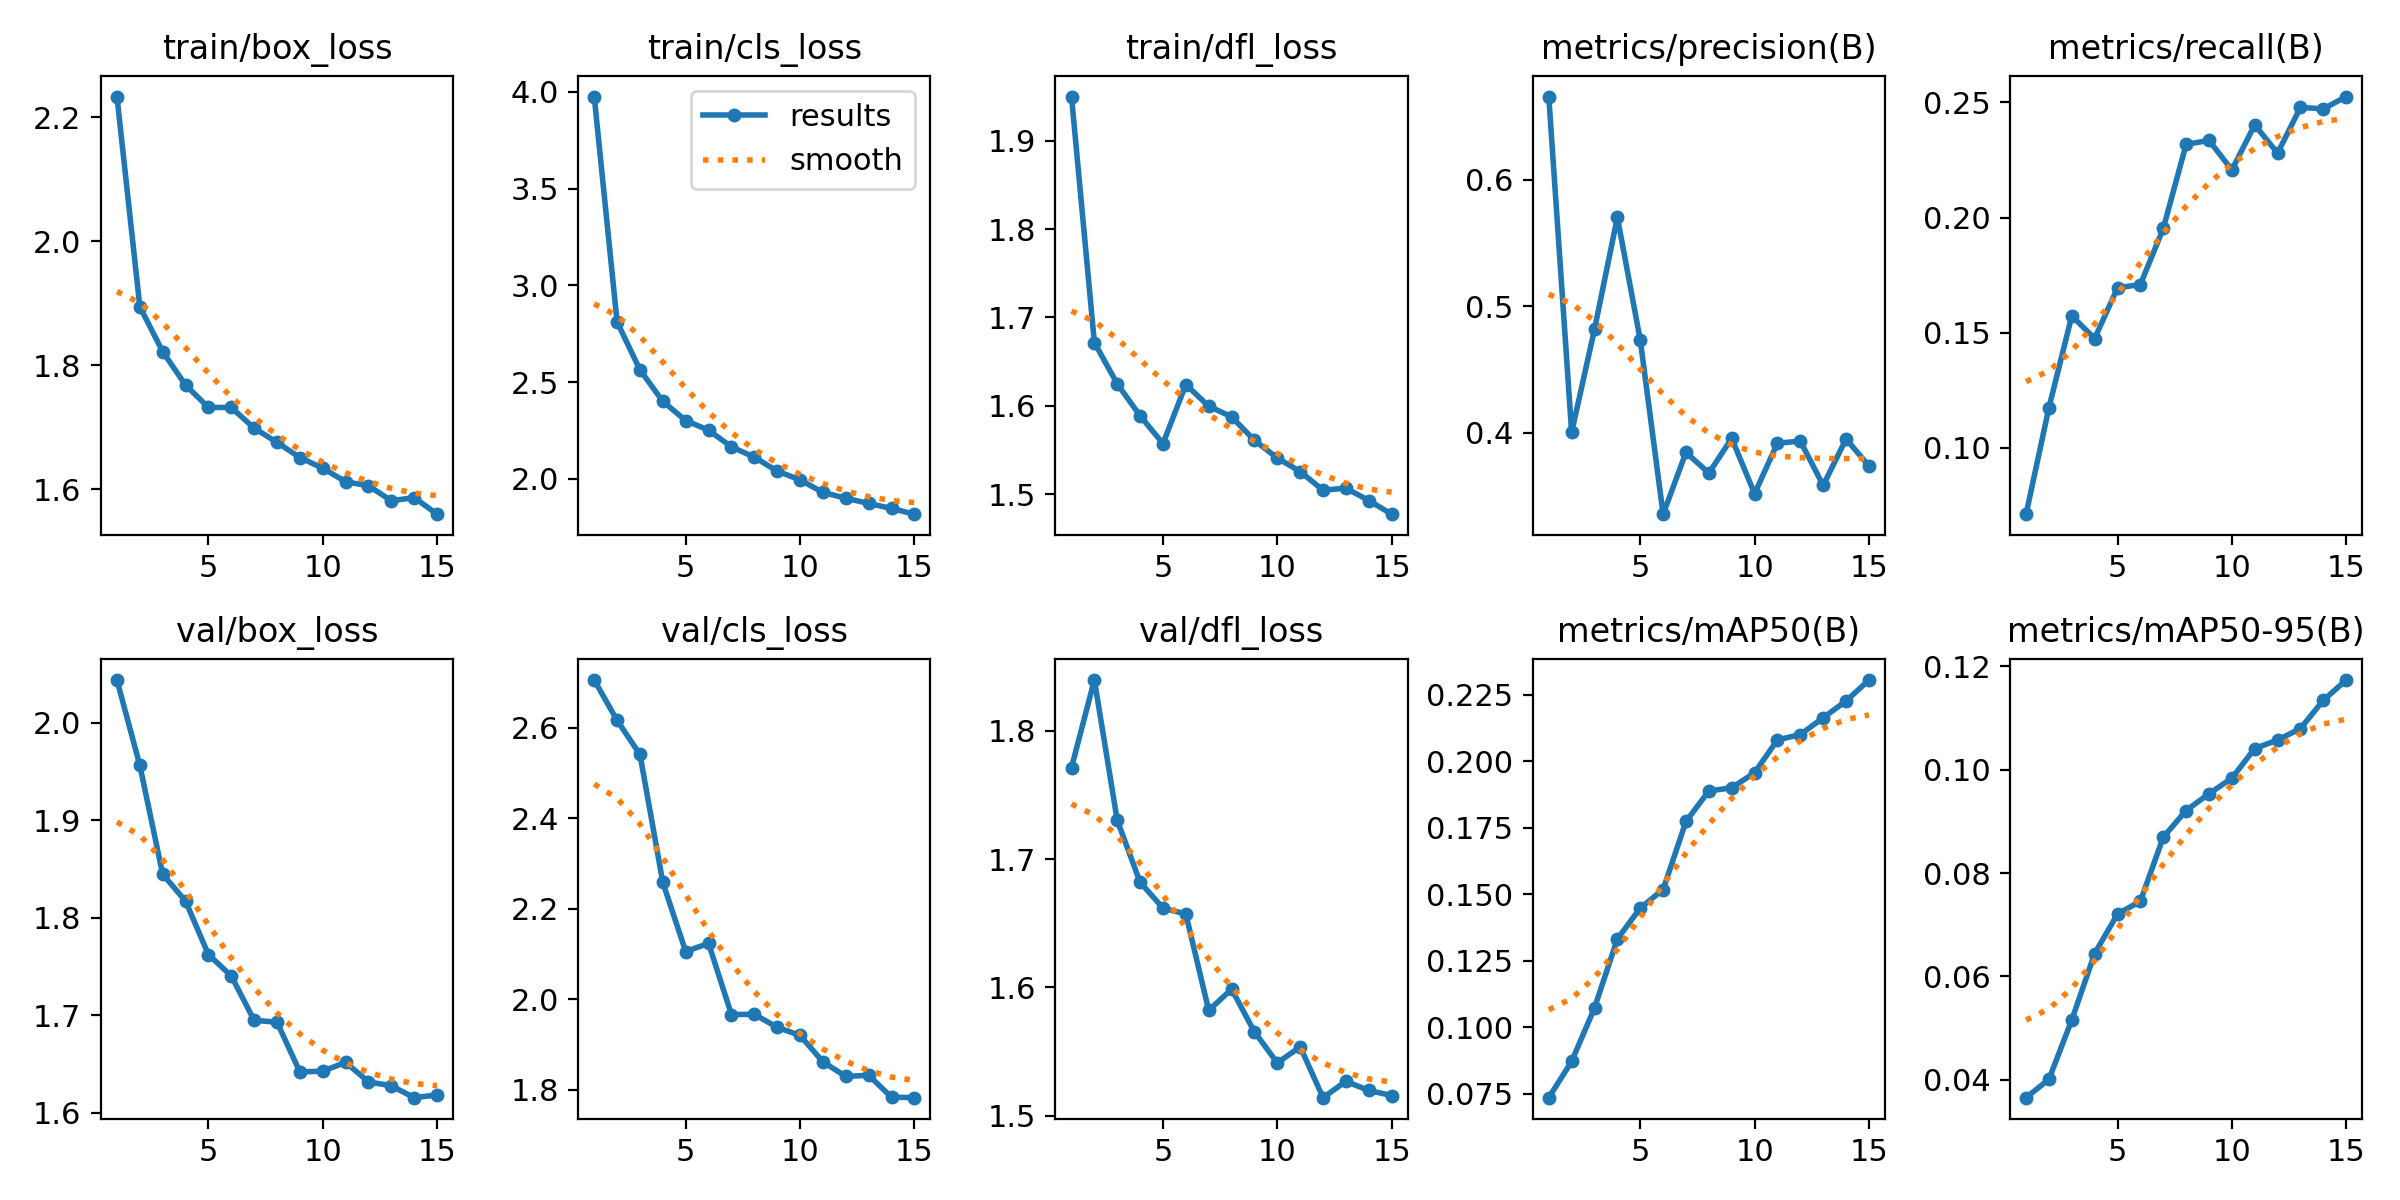

Source data for this figure (header and first rows):
epoch, time, train/box_loss, train/cls_loss, train/dfl_loss, metrics/precision(B), metrics/recall(B), metrics/mAP50(B), metrics/mAP50-95(B), val/box_loss, val/cls_loss, val/dfl_loss, lr/pg0, lr/pg1, lr/pg2
1, 34.75, 2.234, 3.975, 1.95, 0.6661, 0.07124, 0.07351, 0.03656, 2.044, 2.705, 1.771, 0.0001845, 0.0001845, 0.0001845
2, 65.6, 1.895, 2.811, 1.672, 0.4002, 0.1175, 0.08715, 0.04011, 1.956, 2.616, 1.84, 0.0003454, 0.0003454, 0.0003454
3, 95.97, 1.822, 2.564, 1.625, 0.4818, 0.1573, 0.1073, 0.05159, 1.845, 2.54, 1.73, 0.0004819, 0.0004819, 0.0004819
4, 126.1, 1.768, 2.4, 1.589, 0.5704, 0.1475, 0.1332, 0.06444, 1.817, 2.258, 1.682, 0.0004459, 0.0004459, 0.0004459
5, 156.2, 1.732, 2.302, 1.557, 0.4733, 0.1695, 0.1448, 0.07209, 1.762, 2.105, 1.662, 0.0004092, 0.0004092, 0.0004092
6, 186.4, 1.732, 2.252, 1.624, 0.3353, 0.1709, 0.1518, 0.07454, 1.74, 2.123, 1.657, 0.0003725, 0.0003725, 0.0003725
7, 215.7, 1.699, 2.166, 1.599, 0.3843, 0.1953, 0.1774, 0.08694, 1.695, 1.966, 1.582, 0.0003358, 0.0003358, 0.0003358
8, 245.1, 1.676, 2.113, 1.587, 0.3679, 0.2318, 0.1888, 0.0921, 1.693, 1.966, 1.599, 0.0002991, 0.0002991, 0.0002991
9, 274.6, 1.651, 2.041, 1.561, 0.3954, 0.2335, 0.1901, 0.09534, 1.642, 1.938, 1.565, 0.0002624, 0.0002624, 0.0002624
10, 304.5, 1.634, 1.995, 1.541, 0.3516, 0.2207, 0.1957, 0.09835, 1.643, 1.92, 1.541, 0.0002257, 0.0002257, 0.0002257
11, 334, 1.612, 1.931, 1.526, 0.3916, 0.2403, 0.2081, 0.1041, 1.652, 1.862, 1.554, 0.000189, 0.000189, 0.000189
12, 363.3, 1.606, 1.901, 1.504, 0.3932, 0.228, 0.2101, 0.1057, 1.632, 1.829, 1.514, 0.0001523, 0.0001523, 0.0001523
13, 392.6, 1.581, 1.874, 1.507, 0.3582, 0.2479, 0.2164, 0.108, 1.628, 1.832, 1.527, 0.0001156, 0.0001156, 0.0001156
14, 422.1, 1.587, 1.848, 1.493, 0.3949, 0.2472, 0.2227, 0.1134, 1.615, 1.783, 1.52, 7.8952e-05, 7.8952e-05, 7.8952e-05
15, 451.5, 1.56, 1.818, 1.477, 0.3735, 0.2525, 0.2306, 0.1173, 1.618, 1.782, 1.516, 4.2256e-05, 4.2256e-05, 4.2256e-05
